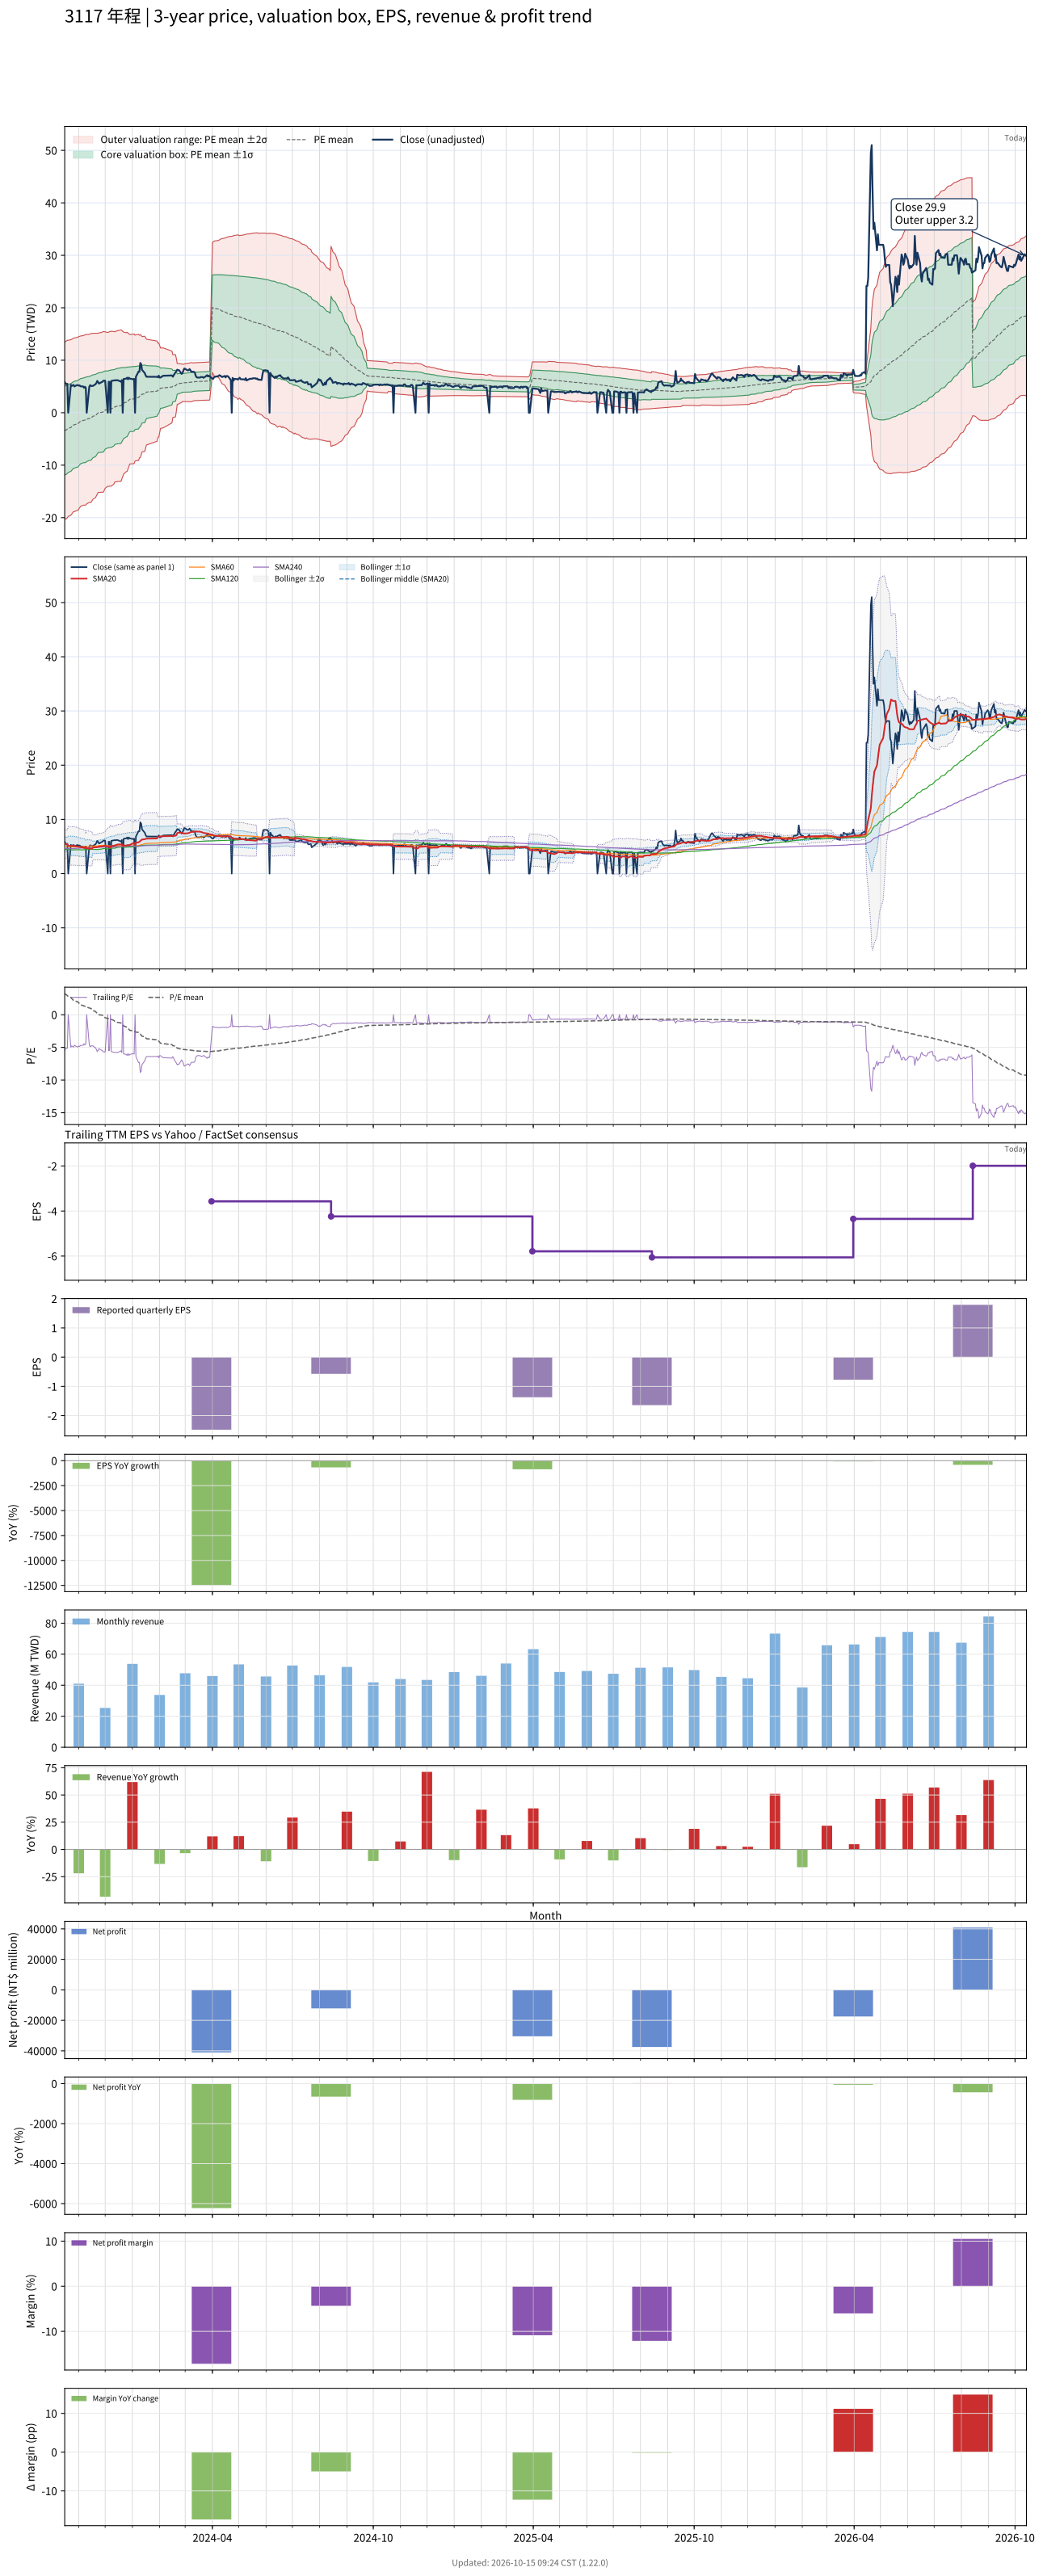

The file beside this chart, header and first rows:
# chart-version: skill-stock-dynamic-val…
date, close, available_date, period_end, eps, ttm_eps, pe, pe_mean, pe_std, price_m2, price_m1, price_mean, price_p1, price_p2, forward_eps, forward_pe, forward_pe_mean, forward_pe_std, forward_price_m2, forward_price_m1, forward_price_mean, forward_price_p1, forward_price_p2, sma20
2023-10-16, 5.85, 2023-08-14, 2023-06-30, -1.37, -1.07, -5.467, 3.251, 7.91, 13.45, 4.985, -3.479, -11.94, -20.41, , , , , , , , , , 5.465
2023-10-17, 5.5, 2023-08-14, 2023-06-30, -1.37, -1.07, -5.14, 3.099, 7.894, 13.58, 5.131, -3.316, -11.76, -20.21, , , , , , , , , , 5.452
2023-10-18, 5.5, 2023-08-14, 2023-06-30, -1.37, -1.07, -5.14, 3.056, 7.925, 13.69, 5.21, -3.27, -11.75, -20.23, , , , , , , , , , 5.428
2023-10-19, 5.5, 2023-08-14, 2023-06-30, -1.37, -1.07, -5.14, 2.899, 7.9, 13.8, 5.35, -3.102, -11.55, -20.01, , , , , , , , , , 5.415
2023-10-20, 0.000000, 2023-08-14, 2023-06-30, -1.37, -1.07, -0.000000, 2.789, 7.846, 13.81, 5.411, -2.984, -11.38, -19.78, , , , , , , , , , 5.13
2023-10-23, 5.32, 2023-08-14, 2023-06-30, -1.37, -1.07, -4.972, 2.636, 7.816, 13.91, 5.543, -2.82, -11.18, -19.55, , , , , , , , , , 5.131
2023-10-24, 5.1, 2023-08-14, 2023-06-30, -1.37, -1.07, -4.766, 2.486, 7.785, 14, 5.669, -2.66, -10.99, -19.32, , , , , , , , , , 5.116
2023-10-25, 5.2, 2023-08-14, 2023-06-30, -1.37, -1.07, -4.86, 2.337, 7.752, 14.09, 5.794, -2.501, -10.8, -19.09, , , , , , , , , , 5.106
2023-10-26, 5.3, 2023-08-14, 2023-06-30, -1.37, -1.07, -4.953, 2.188, 7.719, 14.18, 5.918, -2.341, -10.6, -18.86, , , , , , , , , , 5.101
2023-10-27, 5.01, 2023-08-14, 2023-06-30, -1.37, -1.07, -4.682, 2.149, 7.742, 14.27, 5.984, -2.299, -10.58, -18.87, , , , , , , , , , 5.088
2023-10-30, 5.26, 2023-08-14, 2023-06-30, -1.37, -1.07, -4.916, 1.997, 7.699, 14.34, 6.101, -2.137, -10.37, -18.61, , , , , , , , , , 5.028
2023-10-31, 5.26, 2023-08-14, 2023-06-30, -1.37, -1.07, -4.916, 1.956, 7.723, 14.43, 6.171, -2.093, -10.36, -18.62, , , , , , , , , , 4.986
2023-11-01, 5.15, 2023-08-14, 2023-06-30, -1.37, -1.07, -4.813, 1.808, 7.68, 14.5, 6.284, -1.934, -10.15, -18.37, , , , , , , , , , 4.934
2023-11-02, 5.2, 2023-08-14, 2023-06-30, -1.37, -1.07, -4.86, 1.66, 7.636, 14.57, 6.394, -1.776, -9.947, -18.12, , , , , , , , , , 4.91
2023-11-03, 5.03, 2023-08-14, 2023-06-30, -1.37, -1.07, -4.701, 1.515, 7.59, 14.62, 6.5, -1.621, -9.743, -17.86, , , , , , , , , , 4.867
2023-11-06, 5, 2023-08-14, 2023-06-30, -1.37, -1.07, -4.673, 1.375, 7.547, 14.68, 6.604, -1.471, -9.547, -17.62, , , , , , , , , , 4.822
2023-11-07, 4.75, 2023-08-14, 2023-06-30, -1.37, -1.07, -4.439, 1.338, 7.565, 14.76, 6.663, -1.432, -9.526, -17.62, , , , , , , , , , 4.769
2023-11-08, 4.94, 2023-08-14, 2023-06-30, -1.37, -1.07, -4.617, 1.3, 7.584, 14.84, 6.724, -1.391, -9.505, -17.62, , , , , , , , , , 4.726
2023-11-09, 4.75, 2023-08-14, 2023-06-30, -1.37, -1.07, -4.439, 1.263, 7.601, 14.91, 6.782, -1.351, -9.484, -17.62, , , , , , , , , , 4.963
2023-11-10, 0.000000, 2023-08-14, 2023-06-30, -1.37, -1.07, -0.000000, 1.162, 7.537, 14.88, 6.82, -1.244, -9.308, -17.37, , , , , , , , , , 4.681
2023-11-13, 4.95, 2023-08-14, 2023-06-30, -1.37, -1.07, -4.626, 1.021, 7.485, 14.92, 6.916, -1.093, -9.102, -17.11, , , , , , , , , , 4.636
2023-11-14, 5.25, 2023-08-14, 2023-06-30, -1.37, -1.07, -4.907, 0.9806, 7.504, 15.01, 6.98, -1.049, -9.078, -17.11, , , , , , , , , , 4.623
2023-11-15, 5.1, 2023-08-14, 2023-06-30, -1.37, -1.07, -4.766, 0.9409, 7.522, 15.09, 7.042, -1.007, -9.055, -17.1, , , , , , , , , , 4.604
2023-11-16, 5.1, 2023-08-14, 2023-06-30, -1.37, -1.07, -4.766, 0.7973, 7.464, 15.12, 7.134, -0.8531, -8.84, -16.83, , , , , , , , , , 4.583
2023-11-17, 5.1, 2023-08-14, 2023-06-30, -1.37, -1.07, -4.766, 0.6466, 7.391, 15.13, 7.217, -0.6919, -8.601, -16.51, , , , , , , , , , 4.838
2023-11-20, 5.42, 2023-08-14, 2023-06-30, -1.37, -1.07, -5.065, 0.4961, 7.321, 15.14, 7.303, -0.5308, -8.365, -16.2, , , , , , , , , , 4.843
2023-11-21, 5.65, 2023-08-14, 2023-06-30, -1.37, -1.07, -5.28, 0.3436, 7.249, 15.14, 7.388, -0.3676, -8.124, -15.88, , , , , , , , , , 4.871
2023-11-22, 6.05, 2023-08-14, 2023-06-30, -1.37, -1.07, -5.654, 0.1875, 7.173, 15.15, 7.475, -0.2006, -7.876, -15.55, , , , , , , , , , 4.913
2023-11-23, 5.85, 2023-08-14, 2023-06-30, -1.37, -1.07, -5.467, 0.02914, 7.085, 15.13, 7.55, -0.03118, -7.613, -15.19, , , , , , , , , , 4.941
2023-11-24, 5.55, 2023-08-14, 2023-06-30, -1.37, -1.07, -5.187, -0.01409, 7.101, 15.21, 7.614, 0.01507, -7.583, -15.18, , , , , , , , , , 4.968
2023-11-27, 5.83, 2023-08-14, 2023-06-30, -1.37, -1.07, -5.449, -0.05949, 7.119, 15.3, 7.681, 0.06365, -7.553, -15.17, , , , , , , , , , 4.997
2023-11-28, 5.89, 2023-08-14, 2023-06-30, -1.37, -1.07, -5.505, -0.1054, 7.136, 15.38, 7.748, 0.1127, -7.523, -15.16, , , , , , , , , , 5.028
2023-11-29, 6.1, 2023-08-14, 2023-06-30, -1.37, -1.07, -5.701, -0.1529, 7.154, 15.47, 7.819, 0.1636, -7.492, -15.15, , , , , , , , , , 5.075
2023-11-30, 6.1, 2023-08-14, 2023-06-30, -1.37, -1.07, -5.701, -0.3099, 7.066, 15.45, 7.893, 0.3316, -7.229, -14.79, , , , , , , , , , 5.12
2023-12-01, 6.1, 2023-08-14, 2023-06-30, -1.37, -1.07, -5.701, -0.4701, 6.967, 15.41, 7.958, 0.503, -6.952, -14.41, , , , , , , , , , 5.174
2023-12-04, 0.000000, 2023-08-14, 2023-06-30, -1.37, -1.07, -0.000000, -0.5804, 6.852, 15.28, 7.953, 0.6211, -6.711, -14.04, , , , , , , , , , 4.924
2023-12-05, 5.9, 2023-08-14, 2023-06-30, -1.37, -1.07, -5.514, -0.6264, 6.867, 15.37, 8.018, 0.6702, -6.677, -14.02, , , , , , , , , , 4.981
2023-12-06, 5.85, 2023-08-14, 2023-06-30, -1.37, -1.07, -5.467, -0.672, 6.881, 15.44, 8.081, 0.719, -6.643, -14.01, , , , , , , , , , 5.027
2023-12-07, 0.000000, 2023-08-14, 2023-06-30, -1.37, -1.07, -0.000000, -0.672, 6.881, 15.44, 8.081, 0.719, -6.643, -14.01, , , , , , , , , , 4.79
2023-12-08, 6.05, 2023-08-14, 2023-06-30, -1.37, -1.07, -5.654, -0.7191, 6.895, 15.53, 8.148, 0.7694, -6.609, -13.99, , , , , , , , , , 5.092
2023-12-11, 6.15, 2023-08-14, 2023-06-30, -1.37, -1.07, -5.748, -0.8758, 6.793, 15.47, 8.205, 0.9371, -6.331, -13.6, , , , , , , , , , 5.152
2023-12-12, 6.18, 2023-08-14, 2023-06-30, -1.37, -1.07, -5.776, -1.033, 6.685, 15.41, 8.258, 1.105, -6.048, -13.2, , , , , , , , , , 5.199
2023-12-13, 6.15, 2023-08-14, 2023-06-30, -1.37, -1.07, -5.748, -1.081, 6.698, 15.49, 8.323, 1.156, -6.01, -13.18, , , , , , , , , , 5.251
2023-12-14, 6.2, 2023-08-14, 2023-06-30, -1.37, -1.07, -5.794, -1.129, 6.711, 15.57, 8.389, 1.208, -5.973, -13.15, , , , , , , , , , 5.306
2023-12-15, 6.2, 2023-08-14, 2023-06-30, -1.37, -1.07, -5.794, -1.177, 6.724, 15.65, 8.454, 1.26, -5.935, -13.13, , , , , , , , , , 5.361
2023-12-18, 6, 2023-08-14, 2023-06-30, -1.37, -1.07, -5.607, -1.224, 6.735, 15.72, 8.516, 1.31, -5.897, -13.1, , , , , , , , , , 5.39
2023-12-19, 5.9, 2023-08-14, 2023-06-30, -1.37, -1.07, -5.514, -1.27, 6.745, 15.79, 8.576, 1.359, -5.859, -13.08, , , , , , , , , , 5.402
2023-12-20, 6.21, 2023-08-14, 2023-06-30, -1.37, -1.07, -5.804, -1.428, 6.626, 15.71, 8.617, 1.528, -5.562, -12.65, , , , , , , , , , 5.41
2023-12-21, 0.000000, 2023-08-14, 2023-06-30, -1.37, -1.07, -0.000000, -1.549, 6.461, 15.48, 8.571, 1.658, -5.256, -12.17, , , , , , , , , , 5.118
2023-12-22, 6.42, 2023-08-14, 2023-06-30, -1.37, -1.07, -6, -1.712, 6.323, 15.36, 8.597, 1.832, -4.934, -11.7, , , , , , , , , , 5.162
2023-12-25, 6.5, 2023-08-14, 2023-06-30, -1.37, -1.07, -6.075, -1.872, 6.186, 15.24, 8.622, 2.003, -4.616, -11.24, , , , , , , , , , 5.195
2023-12-26, 6.67, 2023-08-14, 2023-06-30, -1.37, -1.07, -6.234, -1.924, 6.196, 15.32, 8.688, 2.058, -4.572, -11.2, , , , , , , , , , 5.234
2023-12-27, 6.36, 2023-08-14, 2023-06-30, -1.37, -1.07, -5.944, -2.079, 6.058, 15.19, 8.707, 2.225, -4.257, -10.74, , , , , , , , , , 5.247
2023-12-28, 6.67, 2023-08-14, 2023-06-30, -1.37, -1.07, -6.234, -2.237, 5.914, 15.05, 8.722, 2.394, -3.934, -10.26, , , , , , , , , , 5.276
2023-12-29, 6.5, 2023-08-14, 2023-06-30, -1.37, -1.07, -6.075, -2.394, 5.762, 14.89, 8.727, 2.562, -3.603, -9.768, , , , , , , , , , 5.295
2024-01-02, 6.37, 2023-08-14, 2023-06-30, -1.37, -1.07, -5.953, -2.444, 5.766, 14.95, 8.785, 2.615, -3.555, -9.726, , , , , , , , , , 5.614
2024-01-03, 6.45, 2023-08-14, 2023-06-30, -1.37, -1.07, -6.028, -2.494, 5.771, 15.02, 8.844, 2.668, -3.507, -9.682, , , , , , , , , , 5.641
2024-01-04, 0.000000, 2023-08-14, 2023-06-30, -1.37, -1.07, -0.000000, -2.6, 5.604, 14.77, 8.778, 2.782, -3.214, -9.21, , , , , , , , , , 5.349
2024-01-05, 6.85, 2023-08-14, 2023-06-30, -1.37, -1.07, -6.402, -2.653, 5.609, 14.84, 8.841, 2.839, -3.163, -9.165, , , , , , , , , , 5.691
... 662 more rows
